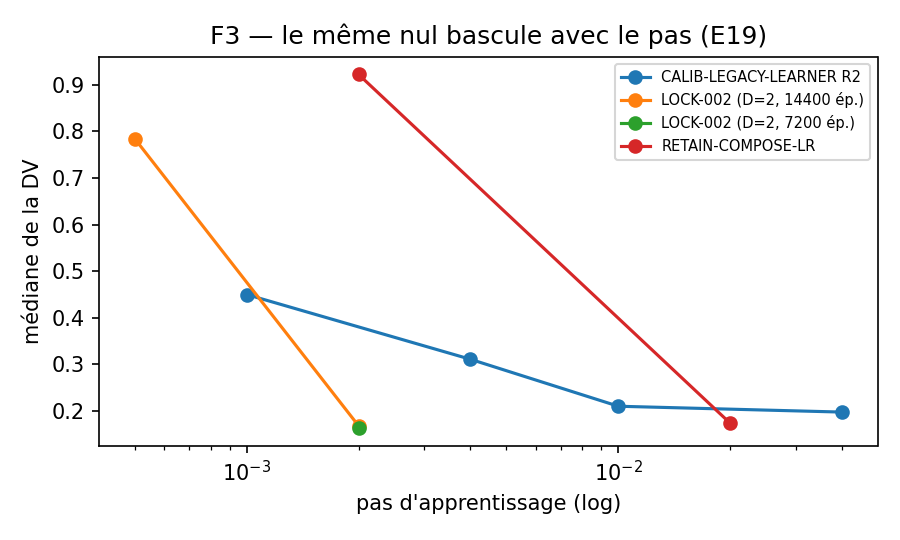

The file beside this chart, header and first rows:
instrument, lr, mediane, verdict_ou_signe, n
RETAIN-COMPOSE-LR, 0.02, 0.1727, RETENTION, 12
RETAIN-COMPOSE-LR, 0.002, 0.9227, INCONCLUSIVE, 12
LOCK-002 (D=2, 14400 ép.), 0.0005, 0.7844, , 3
LOCK-002 (D=2, 7200 ép.), 0.002, 0.1625, , 3
LOCK-002 (D=2, 14400 ép.), 0.002, 0.1672, , 3
CALIB-LEGACY-LEARNER R2, 0.0, 0.1264, 0/12 au-dessus, 12
CALIB-LEGACY-LEARNER R2, 0.04, 0.1967, 9/12 au-dessus, 12
CALIB-LEGACY-LEARNER R2, 0.01, 0.2093, 8/12 au-dessus, 12
CALIB-LEGACY-LEARNER R2, 0.004, 0.3102, 9/12 au-dessus, 12
CALIB-LEGACY-LEARNER R2, 0.001, 0.4495, 12/12 au-dessus, 12
